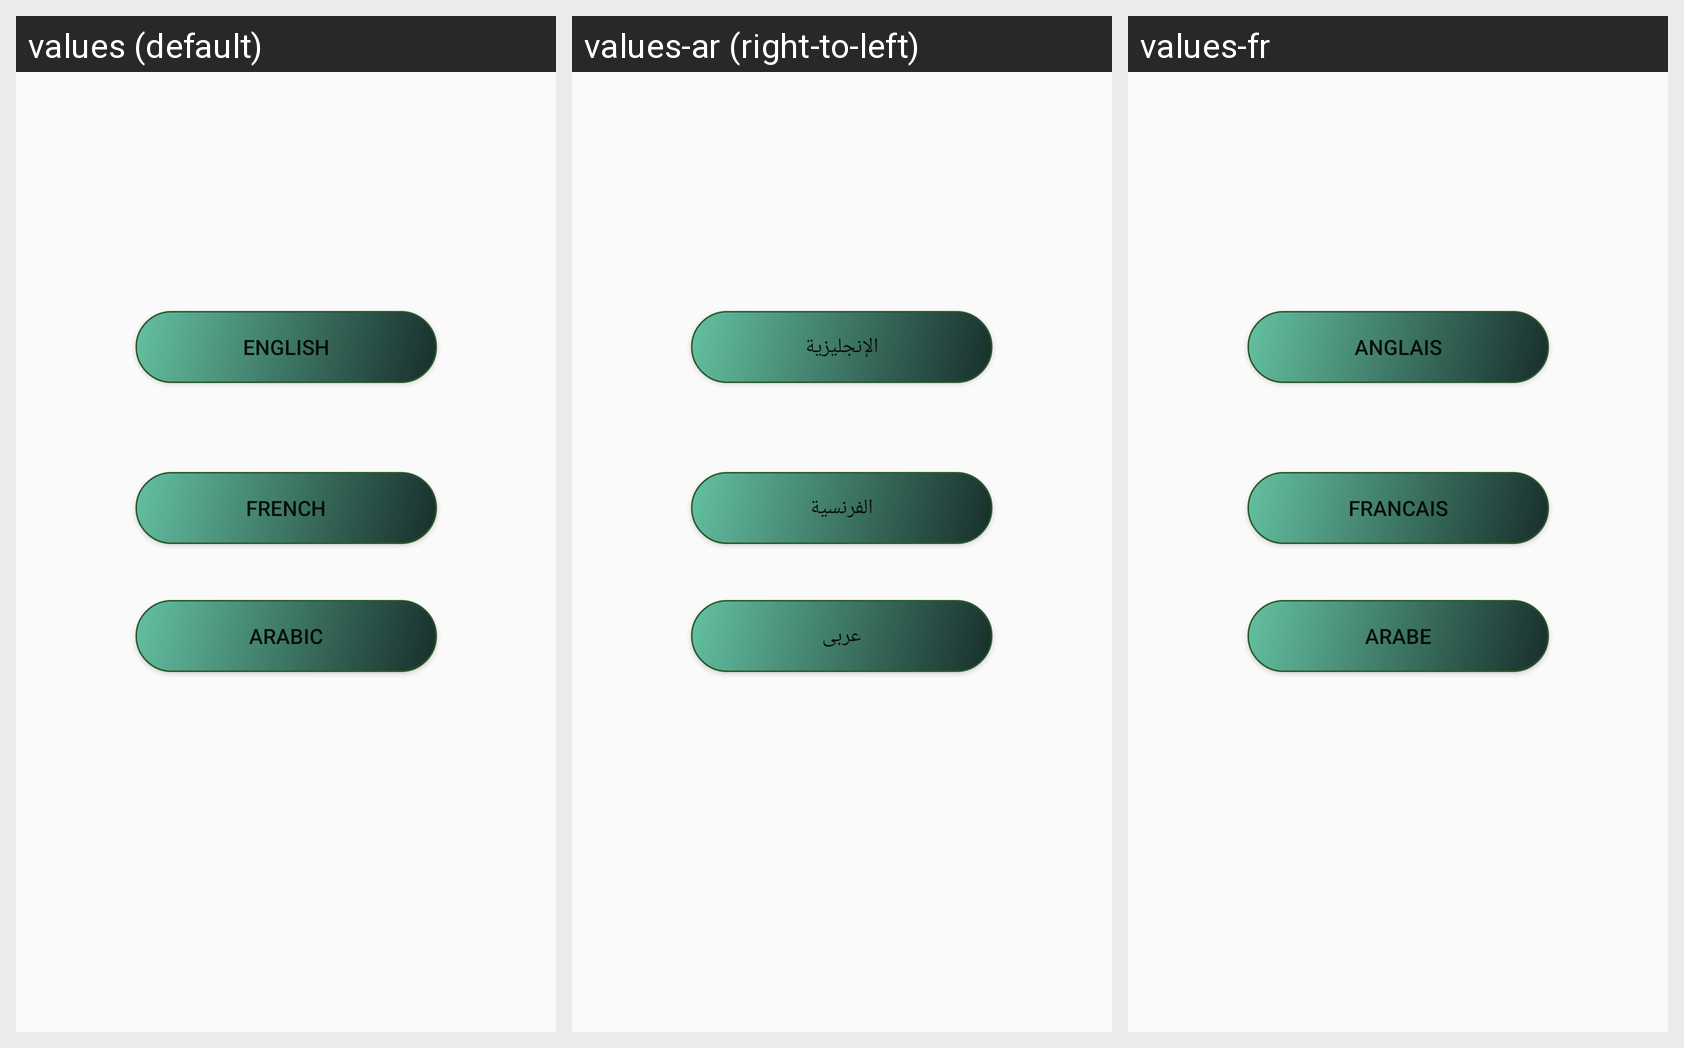

Locale-by-locale string values for the Android screen shown in this grid:
Android screen res/layout/activity_language.xml rendered under 3 locales, left to right: values (default), values-ar (right-to-left), values-fr. Device: Nexus 5 (rendered at 1080×1920; each locale shown at half size, 540×960, under a caption strip naming it); theme AppTheme.
Strings drawn on this screen, with the default value and each locale's value (text and hints the layout hard-codes, and strings that could not be matched under every locale, appear in the picture but are not listed):

anglais
  values: english
  values-ar: الإنجليزية
  values-fr: Anglais

francais
  values: french
  values-ar: الفرنسية
  values-fr: Francais

arabe
  values: arabic
  values-ar: عربى
  values-fr: Arabe
